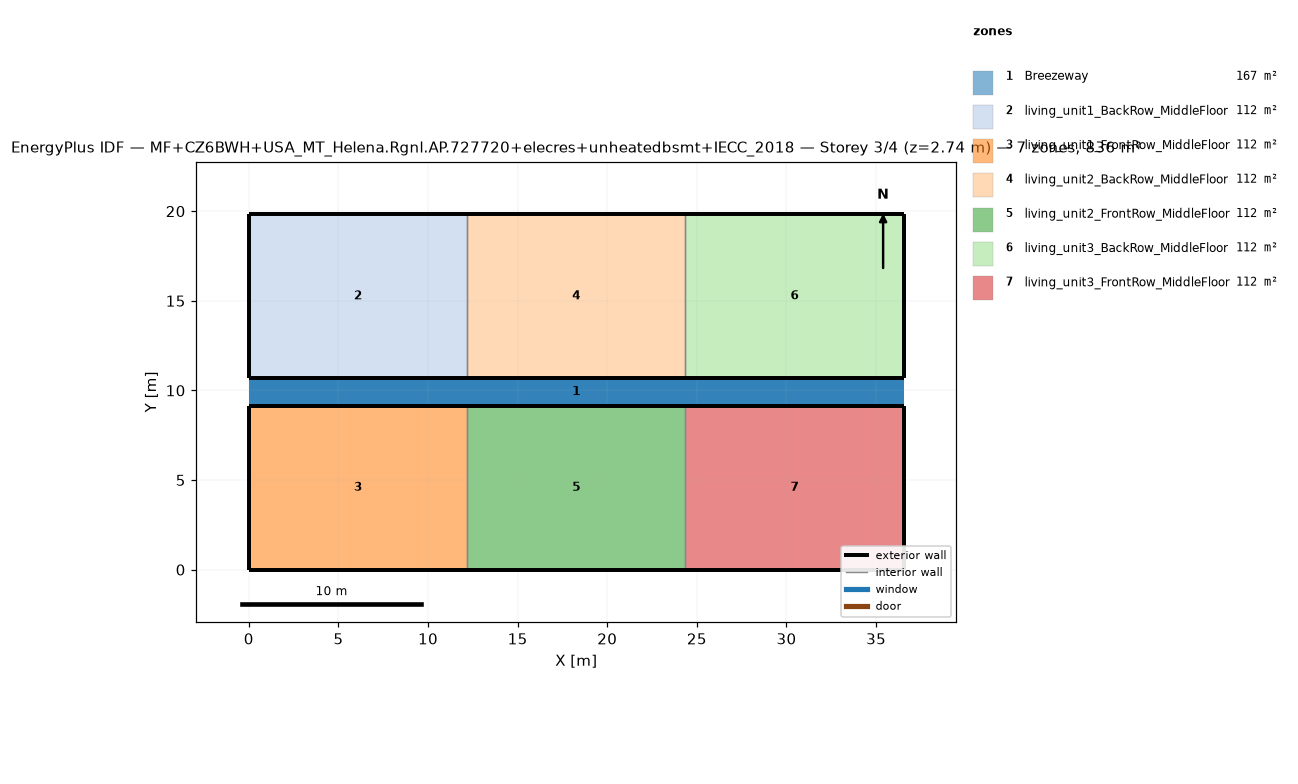
=== STOREY PLAN SPEC (per zone: floor XY polygon, exterior-wall plan segments, windows/doors) ===
zone 1: Breezeway  (167.0 m²)
  floor: (36.54, 9.16) (0.00, 9.16) (0.00, 10.68) (36.54, 10.68)
  floor: (36.54, 9.16) (0.00, 9.16) (0.00, 10.68) (36.54, 10.68)
  floor: (36.54, 9.16) (0.00, 9.16) (0.00, 10.68) (36.54, 10.68)
zone 2: living_unit1_BackRow_MiddleFloor  (111.5 m²)
  floor: (12.18, 10.68) (0.00, 10.68) (0.00, 19.84) (12.18, 19.84)
  exterior wall: (0.00, 10.68) – (12.18, 10.68)  [12.2 m]
  exterior wall: (12.18, 19.84) – (0.00, 19.84)  [12.2 m]
  exterior wall: (0.00, 19.84) – (0.00, 10.68)  [9.2 m]
  interior walls: 1
zone 3: living_unit1_FrontRow_MiddleFloor  (111.5 m²)
  floor: (12.18, 0.00) (0.00, 0.00) (0.00, 9.16) (12.18, 9.16)
  exterior wall: (0.00, 0.00) – (12.18, 0.00)  [12.2 m]
  exterior wall: (12.18, 9.16) – (0.00, 9.16)  [12.2 m]
  exterior wall: (0.00, 9.16) – (0.00, 0.00)  [9.2 m]
  interior walls: 1
zone 4: living_unit2_BackRow_MiddleFloor  (111.5 m²)
  floor: (24.36, 10.68) (12.18, 10.68) (12.18, 19.84) (24.36, 19.84)
  exterior wall: (12.18, 10.68) – (24.36, 10.68)  [12.2 m]
  exterior wall: (24.36, 19.84) – (12.18, 19.84)  [12.2 m]
  interior walls: 2
zone 5: living_unit2_FrontRow_MiddleFloor  (111.5 m²)
  floor: (24.36, 0.00) (12.18, 0.00) (12.18, 9.16) (24.36, 9.16)
  exterior wall: (12.18, 0.00) – (24.36, 0.00)  [12.2 m]
  exterior wall: (24.36, 9.16) – (12.18, 9.16)  [12.2 m]
  interior walls: 2
zone 6: living_unit3_BackRow_MiddleFloor  (111.5 m²)
  floor: (36.54, 10.68) (24.36, 10.68) (24.36, 19.84) (36.54, 19.84)
  exterior wall: (24.36, 10.68) – (36.54, 10.68)  [12.2 m]
  exterior wall: (36.54, 10.68) – (36.54, 19.84)  [9.2 m]
  exterior wall: (36.54, 19.84) – (24.36, 19.84)  [12.2 m]
  interior walls: 1
zone 7: living_unit3_FrontRow_MiddleFloor  (111.5 m²)
  floor: (36.54, 0.00) (24.36, 0.00) (24.36, 9.16) (36.54, 9.16)
  exterior wall: (24.36, 0.00) – (36.54, 0.00)  [12.2 m]
  exterior wall: (36.54, 0.00) – (36.54, 9.16)  [9.2 m]
  exterior wall: (36.54, 9.16) – (24.36, 9.16)  [12.2 m]
  interior walls: 1

=== DERIVED (storey summary) ===
Building: MF+CZ6BWH+USA_MT_Helena.Rgnl.AP.727720+elecres+unheatedbsmt+IECC_2018
Storey: 3 of 4  (floor level z = 2.74 m)
Storey gross floor area: 836.2 m²
Zones on this storey: 7
  - Breezeway: floor 167.0 m²
  - living_unit1_BackRow_MiddleFloor: floor 111.5 m²; exterior wall 33.5 m (86.9 m²); WWR 0.0%
  - living_unit1_FrontRow_MiddleFloor: floor 111.5 m²; exterior wall 33.5 m (86.9 m²); WWR 0.0%
  - living_unit2_BackRow_MiddleFloor: floor 111.5 m²; exterior wall 24.4 m (63.1 m²); WWR 0.0%
  - living_unit2_FrontRow_MiddleFloor: floor 111.5 m²; exterior wall 24.4 m (63.1 m²); WWR 0.0%
  - living_unit3_BackRow_MiddleFloor: floor 111.5 m²; exterior wall 33.5 m (86.9 m²); WWR 0.0%
  - living_unit3_FrontRow_MiddleFloor: floor 111.5 m²; exterior wall 33.5 m (86.9 m²); WWR 0.0%
Zone adjacency (shared interzone walls):
  - living_unit1_BackRow_MiddleFloor ↔ living_unit2_BackRow_MiddleFloor
  - living_unit1_FrontRow_MiddleFloor ↔ living_unit2_FrontRow_MiddleFloor
  - living_unit2_BackRow_MiddleFloor ↔ living_unit3_BackRow_MiddleFloor
  - living_unit2_FrontRow_MiddleFloor ↔ living_unit3_FrontRow_MiddleFloor